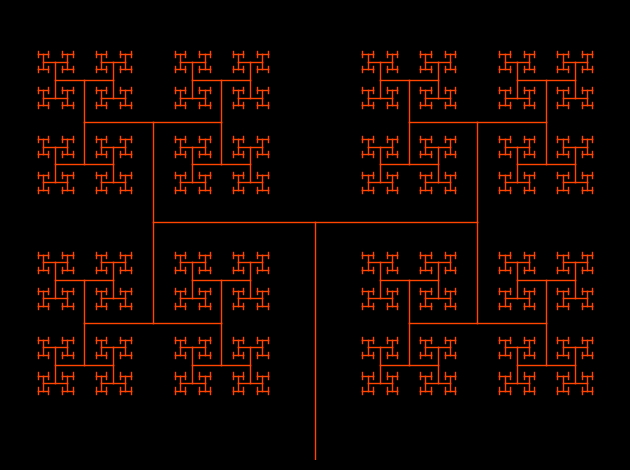

Generate this figure with matplotlib: (Note: this script raises an exception after producing the figure.)
'''
Fractal Tree Generator

Initial Tree:
    1. InitialPoint(n=0)  = (0,0)
       TerminalPoint(n=0) = (0,1).
    In complex numbers: line from 0+0i to 0+1i.
    
    2. User defines point (x,y) where the extreme point (0,1) moves to after one iteration.
    x+yi = factor * 0+1i   -->  factor = (x+yi) / (0+1i)
    
    3. At each iteration n
    InitialPoint(n)  = TerminalPoint(n-1)
    TerminalPoint(n) = TerminalPoint(n-1) + factor * (TerminalPoint(n-1) - InitialPoint(n-1))
    
    InitialPoint(n)  = TerminalPoint(n-1)
    TerminalPoint(n) = TerminalPoint(n-1) + factor.conjugate() * (TerminalPoint(n-1) - InitialPoint(n-1)

[redacted]
2022
'''

import matplotlib.pyplot as plt

class FractalTree:
    def __init__(self,levels,generator=(0.3,0.7)):
        real,imag = generator
        self.factor = complex(-real,imag) / complex(0,1)
        self.tree = {
            0: [ (complex(0,0), complex(0,1)) ]
            }
        for level in range(levels):
            self.iterOnce(level+1)
    
    def iterOnce(self,level):
        self.tree[level] = []
        for points in self.tree[level-1]:
            self.tree[level].append(
                ( points[1], points[1] + self.factor * (points[1] - points[0]) )
                )
            self.tree[level].append(
                ( points[1], points[1] + self.factor.conjugate() * (points[1] - points[0]) )
                )
    
    def plotTree(self,**kwargs):
        y_max = 1
        y_min = 0
        fig,ax = plt.subplots()
        for level in self.tree.keys():
            for points in self.tree[level]:
                x = [points[0].real, points[1].real]
                y = [points[0].imag, points[1].imag]
                y_max = max([y_max] + y)
                y_min = min([y_min] + y)
                ax.plot(x,y,**kwargs)
        ax.set_ylim([1.1 * y_min,1.1 * y_max])
        ax.set_axis_off()
        fig.patch.set_facecolor('k')
        fig.tight_layout()
        self.fig = fig
    
    def savePlot(self,**kwargs):
        self.fig.savefig(**kwargs)

if __name__ == '__main__':
    generator = (0.65, 0.0)
    T = FractalTree(10,generator)
    T.plotTree(linewidth=1,color='orangered')
    T.savePlot(fname='/Users/<user>/Documents/PythonFiles/projects2022/treeFractal_4.jpg',
               dpi=200)
    


